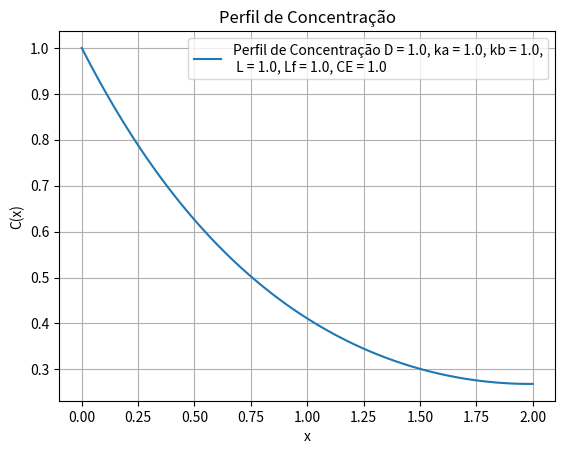

This chart was generated by the following Python code:
import numpy as np
import matplotlib.pyplot as plt

# Parâmetros do problema
D = 1.0  # Coeficiente de difusão
ka = 1.0  # Parâmetro ka
kb = 1.0  # Parâmetro kb
L = 1.0  # Comprimento L
Lf = 1.0  # Comprimento Lf
CE = 1.0  # Concentração na fronteira x=0
N = 100  # Número de pontos de grade

def solve(D, ka, kb, L, Lf, CE, N):
    # Discretização do domínio
    dx = (L + Lf) / (N - 1)
    x = np.linspace(0, L + Lf, N)

    # Matriz de coeficientes e vetor de termos constantes
    A = np.zeros((N, N))
    b = np.zeros(N)

    # Preenchimento da matriz A e do vetor b
    for i in range(1, N-1):
        if x[i] < L:
            A[i, i-1] = D / dx**2
            A[i, i] = -2 * D / dx**2 - ka
            A[i, i+1] = D / dx**2
        else:
            A[i, i-1] = D / dx**2
            A[i, i] = -2 * D / dx**2 - kb
            A[i, i+1] = D / dx**2

    # Condições de contorno
    A[0, 0] = 1.0
    b[0] = CE
    A[-1, -2] = -1.0 / dx
    A[-1, -1] = 1.0 / dx

    # Resolução do sistema linear
    return np.linalg.solve(A, b), x

C, x = solve(D, ka, kb, L, Lf, CE, N)
# Plot do perfil de concentração
plt.plot(x, C, label='Perfil de Concentração D = ' + str(D) + ', ka = ' + str(ka) + ', kb = ' + str(kb) + ',\n L = ' + str(L) + ', Lf = ' + str(Lf) + ', CE = ' + str(CE))
plt.xlabel('x')
plt.ylabel('C(x)')
plt.grid()
titulo = 'Perfil de Concentração'
plt.title(titulo)
plt.legend()
plt.show()